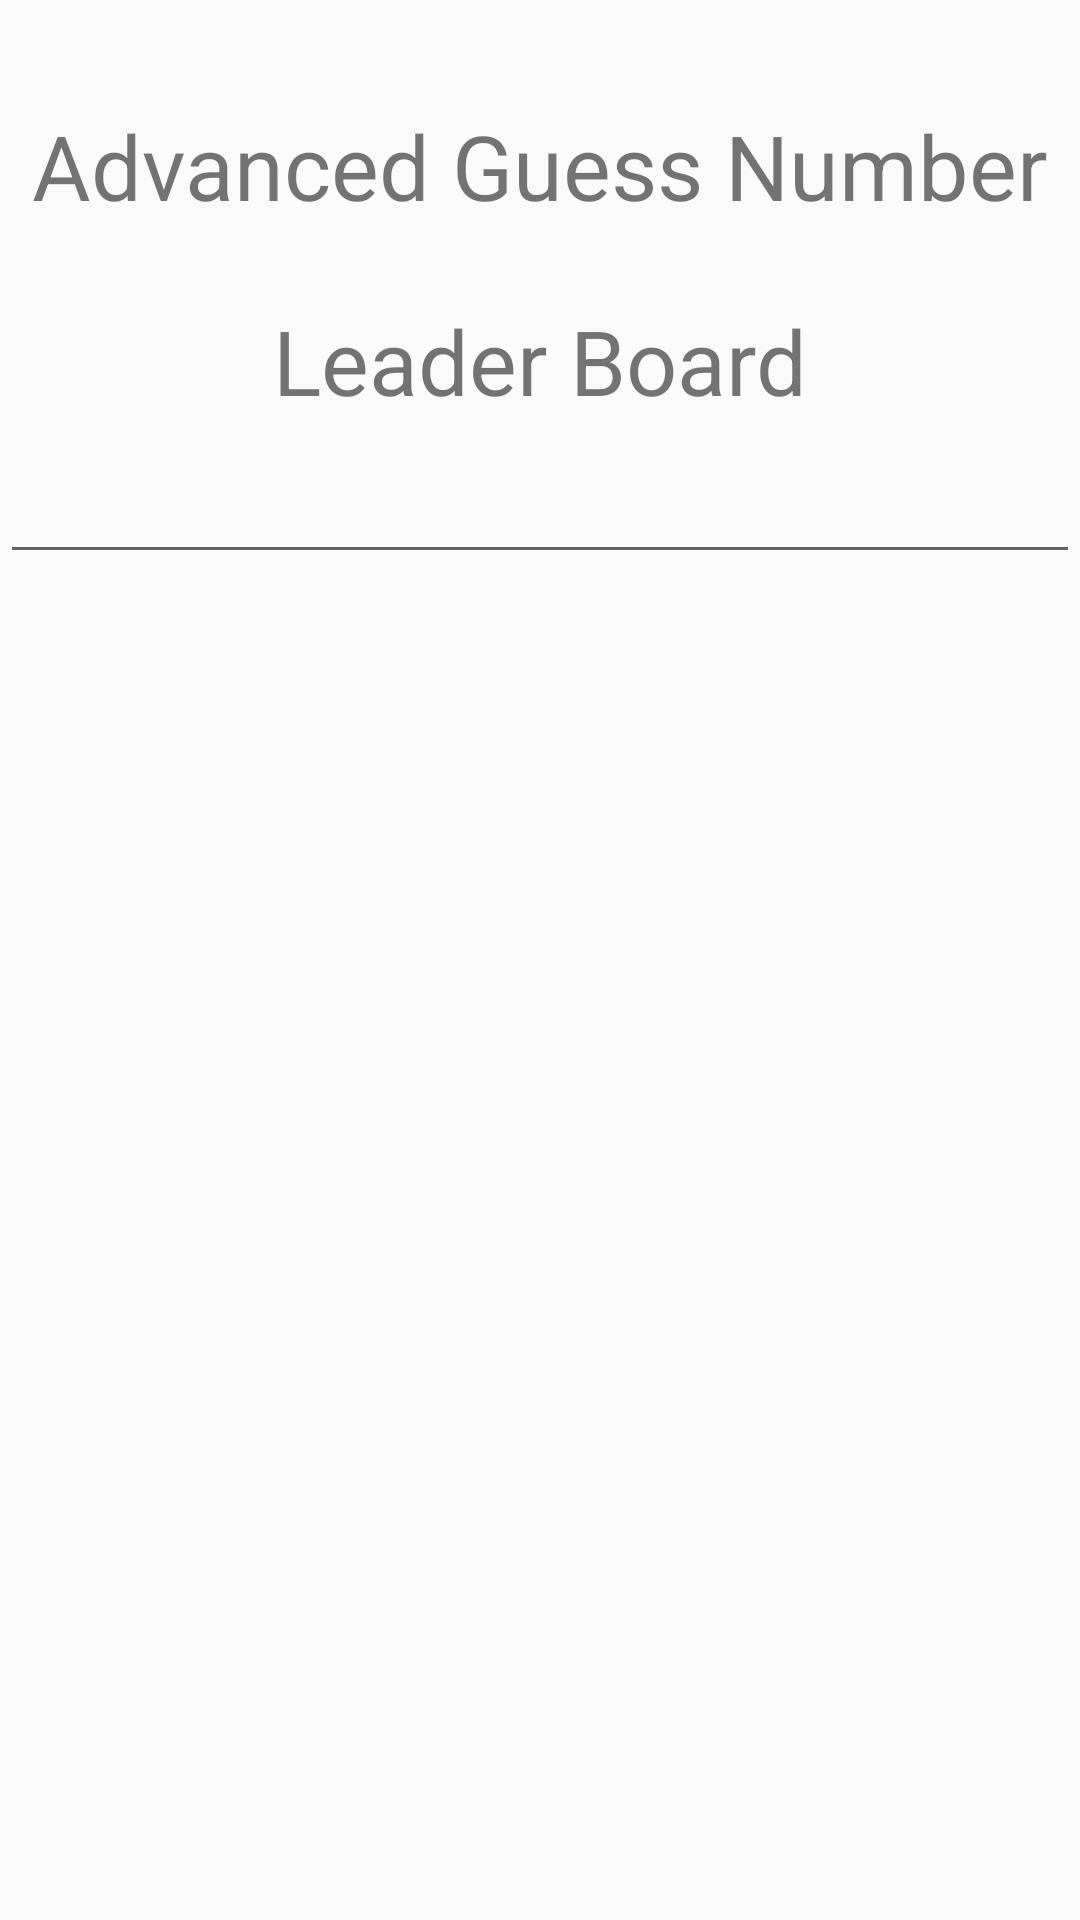

Produce the Android XML layout that renders to this screen, including the resource entries it uses.
<!-- AndroidManifest.xml: application theme AppTheme -->
<!-- res/layout/activity_rank.xml -->
<?xml version="1.0" encoding="utf-8"?>
<RelativeLayout xmlns:android="http://schemas.android.com/apk/res/android"
  xmlns:tools="http://schemas.android.com/tools"
  android:layout_width="match_parent"
  android:layout_height="match_parent"
  tools:context=".RankActivity">

  <TextView
    android:layout_width="match_parent"
    android:layout_height="wrap_content"
    android:text="@string/app_title"
    android:textSize="30sp"
    android:gravity="center_horizontal|center_vertical" />

  <TextView
    android:layout_width="match_parent"
    android:layout_height="wrap_content"
    android:text="@string/leader_board"
    android:layout_marginTop="100dp"
    android:textSize="30sp"
    android:gravity="center_vertical|center_horizontal" />

  <EditText
    android:id="@+id/id_input"
    android:layout_width="match_parent"
    android:layout_height="wrap_content"
    android:layout_marginTop="150dp"/>

  <androidx.recyclerview.widget.RecyclerView
    android:id="@+id/recyclerview"
    android:layout_width="match_parent"
    android:layout_height="430dp"
    android:layout_marginTop="200dp"
    tools:listitem="@layout/recyclerview_item"
    android:inputType="none"
    android:focusable="false"
    android:autofillHints="@string/app_title" />

  <Button
    android:id="@+id/button_back"
    android:layout_width="wrap_content"
    android:layout_height="wrap_content"
    android:text="@string/button_back"
    android:textSize="17sp"
    android:layout_marginTop="650dp"
    android:layout_marginStart="300dp" />

  <Button
    android:id="@+id/button_query"
    android:layout_width="wrap_content"
    android:layout_height="wrap_content"
    android:layout_marginStart="100dp"
    android:layout_marginTop="650dp"
    android:textSize="17sp"
    android:text="@string/button_query" />

  <Button
    android:id="@+id/button_delete"
    android:layout_width="wrap_content"
    android:layout_height="wrap_content"
    android:layout_marginStart="200dp"
    android:layout_marginTop="650dp"
    android:textSize="17sp"
    android:text="@string/button_delete" />

</RelativeLayout>
<!-- res/layout/recyclerview_item.xml (included above) -->
<?xml version="1.0" encoding="utf-8"?>
<LinearLayout
  xmlns:android="http://schemas.android.com/apk/res/android" android:layout_width="match_parent"
  android:layout_height="match_parent">

  <TextView
    android:id="@+id/textView"
    style="@style/user_title"
    android:layout_width="match_parent"
    android:layout_height="wrap_content"
    android:textSize="20sp"
    android:padding="@dimen/padding" />

</LinearLayout>
<!-- resources referenced by this layout -->
<resources>
  <string name="app_title">\nAdvanced Guess Number</string>
  <string name="button_back">Back</string>
  <string name="button_delete">delete</string>
  <string name="button_query">query</string>
  <string name="leader_board">Leader Board</string>
  <style name="user_title">
      <item name="android:layout_width">match_parent</item>
      <item name="android:paddingLeft">2dp</item>
      <item name="android:background">@android:color/holo_orange_light</item>
      <item name="android:textAppearance">@android:style/TextAppearance.Large</item>
    </style>
  <style name="AppTheme" parent="Theme.AppCompat.Light.DarkActionBar">
      
      <item name="colorPrimary">@color/colorPrimary</item>
      <item name="colorPrimaryDark">@color/colorPrimaryDark</item>
      <item name="colorAccent">@color/colorAccent</item>
    </style>
  <!-- not gathered from this repository: default colours our renderer supplied (Android Studio template values) -->
  <color name="colorPrimary">#FF6200EE</color>
  <color name="colorPrimaryDark">#FF3700B3</color>
  <color name="colorAccent">#FF03DAC5</color>
</resources>
